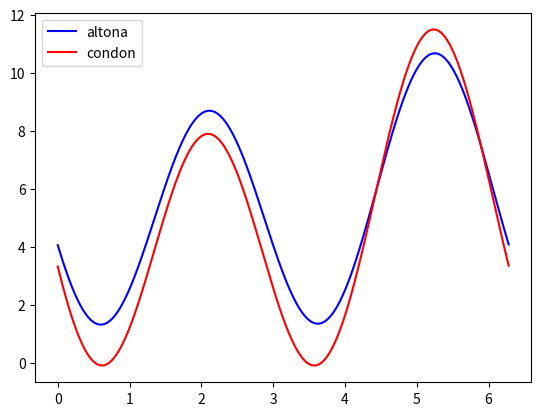

The matplotlib source for this figure: (Note: this script raises an exception after producing the figure.)
import numpy as np
import matplotlib.pyplot as plt
import seaborn as sns
cp = sns.color_palette()
# sugar
def altona_h4h5p(x):
    v = [8.313,-0.99,1.373,0.27,0]
    cos = np.cos(x+v[4])
    sin = np.sin(x+v[4])
    return v[0]*cos*cos + v[1]*cos + v[2] + v[3]*cos*sin

def altona_h4h5s(x):
    v = [8.313,-0.99,1.373,-4.752,0]
    cos = np.cos(x+v[4])
    sin = np.sin(x+v[4])
    return v[0]*cos*cos + v[1]*cos + v[2] + v[3]*cos*sin
   
def hh_hruska(x):
    return 9.7*np.cos(x)*np.cos(x)-1.8*np.cos(x)



fmts = ['o','s','*','d']
cols = ['blue','red','black','yellow']
altona_err = []
hruska_err = []

xx = np.arange(0,2*np.pi,0.01)
ff = np.pi/180.
plt.plot(xx,altona_h4h5p(xx-2.094395),c="b",label="altona")
plt.plot(xx,hh_hruska(xx-2.094395),c="r",label="condon")
plt.legend()
data = np.array([[float(x) for x in line.split()] for line in open("h4h5p.txt")])
data[np.where(data[:,3]<0.0),3] += 360
plt.errorbar(data[:,3]*ff,data[:,1],fmt ='o',xerr=data[:,4]*ff,yerr=data[:,2])
#condon_err.extend([sugar_condon(data[ii,3]*ff)-data[ii,1] for ii in range(data.shape[0])])
#davies_err.extend([sugar_davies(data[ii,3]*ff)-data[ii,1] for ii in range(data.shape[0])])
altona_err.extend([altona_h4h5p(data[ii,3]*ff-2.094395)-data[ii,1] for ii in range(data.shape[0])])
hruska_err.extend([hh_hruska(data[ii,3]*ff-2.094395)-data[ii,1] for ii in range(data.shape[0])])
plt.savefig("h4h4p.png")
plt.close()

plt.plot(xx,altona_h4h5s(xx),c="b",label="altona")
plt.plot(xx,hh_hruska(xx),c="r",label="condon")
plt.legend()
data = np.array([[float(x) for x in line.split()] for line in open("h4h5s.txt")])
data[np.where(data[:,3]<0.0),3] += 360
plt.errorbar(data[:,3]*ff,data[:,1],fmt ='o',xerr=data[:,4]*ff,yerr=data[:,2])
#condon_err.extend([sugar_condon(data[ii,3]*ff)-data[ii,1] for ii in range(data.shape[0])])
#davies_err.extend([sugar_davies(data[ii,3]*ff)-data[ii,1] for ii in range(data.shape[0])])
altona_err.extend([altona_h4h5s(data[ii,3]*ff)-data[ii,1] for ii in range(data.shape[0])])
hruska_err.extend([hh_hruska(data[ii,3]*ff)-data[ii,1] for ii in range(data.shape[0])])
plt.savefig("h4h4s.png")
plt.close()

#print "CONDON",np.sqrt(np.average(np.array(condon_err)**2))
#print "DAVIES",np.sqrt(np.average(np.array(davies_err)**2))
#print "ALTONA",np.sqrt(np.average(np.array(altona_err)**2))



# ERRORS


##################  BETA ############
